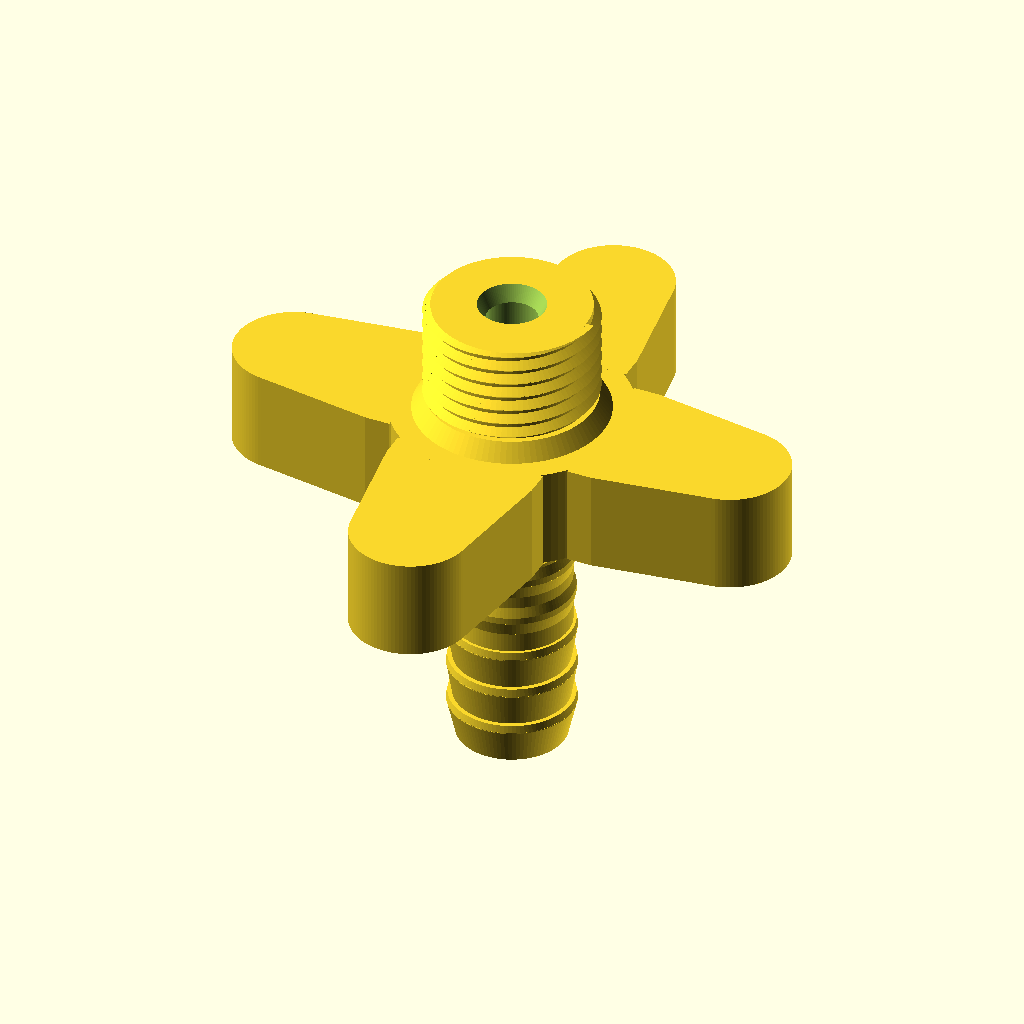
Cell 1 — every parameter at its default value.
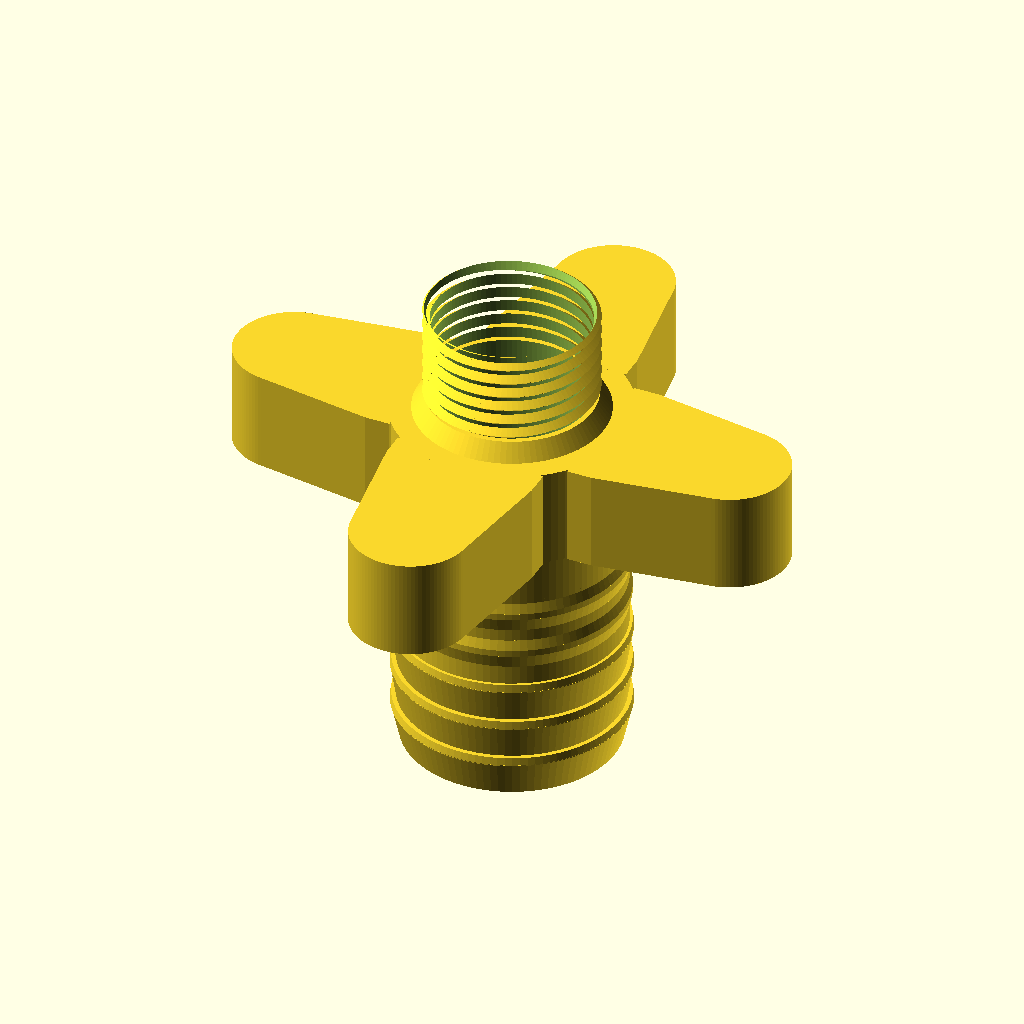
Cell 2 — hose_inner_diam set to 25, the other parameters unchanged.
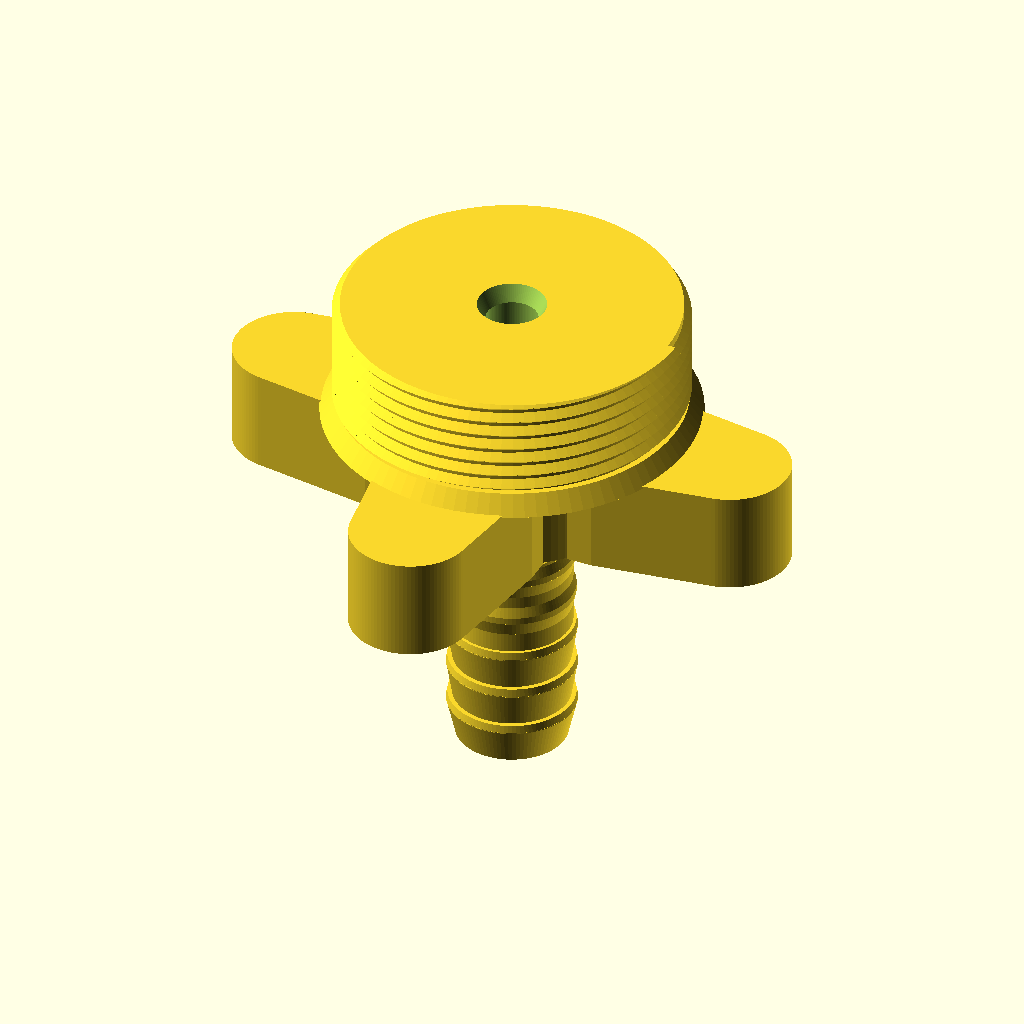
Cell 3 — thread_scale set to 1.94, the other parameters unchanged.
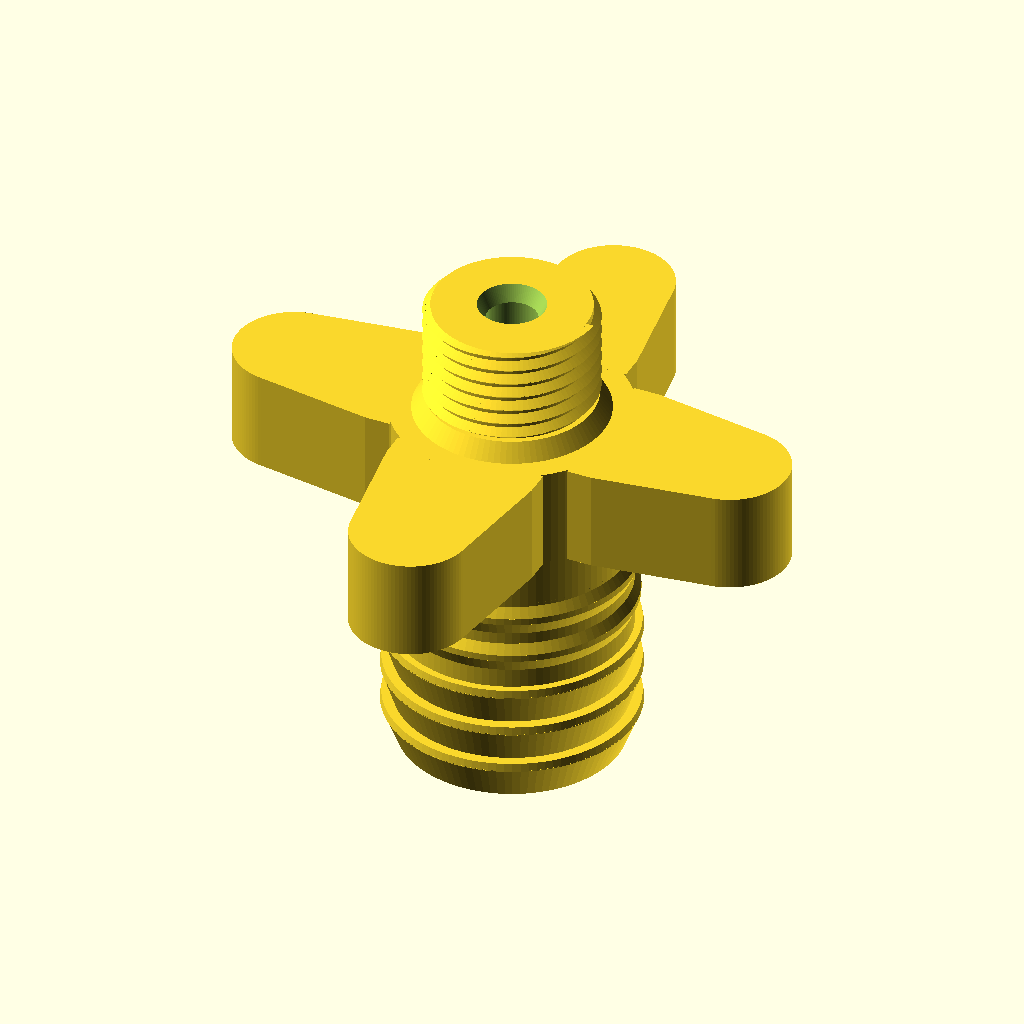
Cell 4 — barb_scale set to 2.02, the other parameters unchanged.
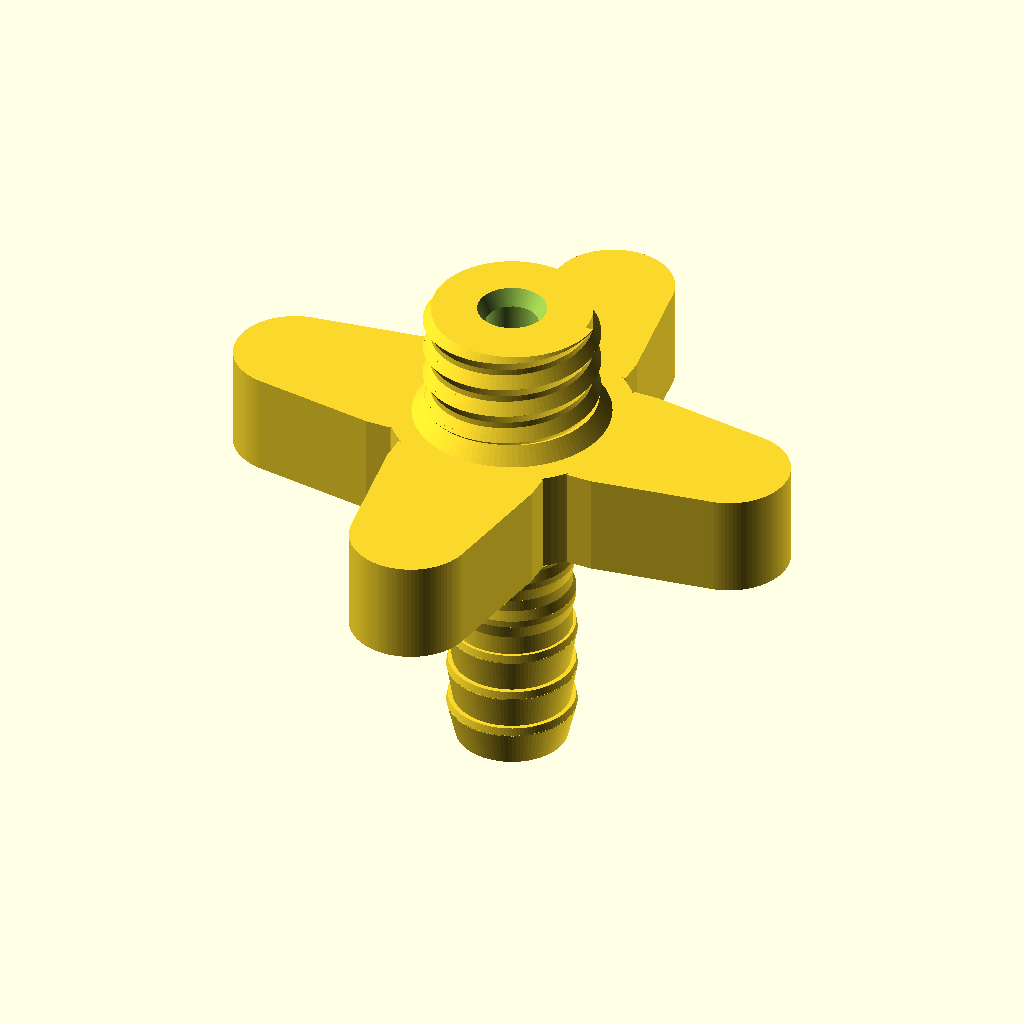
Cell 5: the same model with thread_pitch = 3.628.
The same orthographic view direction (rotation 55°, 0°, 25°; colour scheme Cornfield) for every cell, with the view re-fitted per cell, so scale and position can differ between cells.
OpenSCAD source file shower-to-hose-adapter-3d-printerv2.scad:
/*
  Plumbing Connector: Shower Hose (G 1/2" Thread) -> Garden/Aquarium Hose
  Version: Heavy-Duty Reinforced — thicker walls, anti-snap stress-relief cones 
  around the 4-spoke cross knob, and enlarged hose barbs + worm-drive clamp ribs.
*/

// --- CONFIGURATION VARIABLES ---
hose_inner_diam = 12.5;     // Inner diameter of your flexible hose (mm)
thread_clearance = 0.15;    // Thread tolerance (mm) to compensate for FDM material shrinkage
$fn = 100;                  // High resolution for smooth arcs and cylinders

// --- MATERIAL SCALING FACTORS ---
// v1 (0.99) only fitted the shower nut after an extra 98% scale in the slicer -> 0.99 * 0.98 = 0.97
thread_scale = 0.97;        // Scale down the thread diameter by 3% so it fits printed at 100%
barb_scale = 1.01;          // Scale up the hose barb by 1% for a tighter water seal

// --- INTERNAL PARAMETERS (Calculated) ---
// G 1/2" Thread (BSPP) - Scaled down, slightly longer to accommodate base reinforcement
thread_od = (20.95 * thread_scale) - thread_clearance; // ~20.17 mm (same as the 98%-scaled v1 print that fitted)
thread_pitch = 1.814;       // Nominal G 1/2" pitch (14 TPI) - NOT scaled, so the thread stays in step with the nut
thread_depth = 0.98;        // Radial thread depth -> printed root diameter ~18.37 mm incl. core overlap (nut minor diameter is 18.63 mm)
thread_length = 14;         // Increased from 12 to 14 mm to allow a 2 mm stress-relief collar
thread_collar_height = 2.0; // Conical reinforcement at the thread root (prevents snapping)

// Cross Handle (Faucet Knob) - Reinforced hub and height
handle_hub_diam = 28;       // Increased from 26 to 28 mm for a stronger core
handle_height = 12;         // Increased from 10 to 12 mm for higher torque resistance
handle_spoke_len = 20;      // Length of the spokes extending from the hub

// Hose Barb & Worm-Drive Clamp Section - Scaled up & thickened
barb_length_total = 32;     // Slightly longer to fit the anti-snap cone under the knob
barb_teeth_count = 3;
barb_tooth_height = 5;
barb_tooth_flat = 0.8;      // Flat crest on each tooth so tips don't print brittle

// Enlarged barbs for stronger grip and thicker walls:
barb_min_diam = (hose_inner_diam + 0.8) * barb_scale; // Thicker root (+0.8 mm vs +0.0 mm)
barb_max_diam = (hose_inner_diam + 2.2) * barb_scale; // Larger barb protrusion (+2.2 mm vs +1.5 mm)

// Worm-drive clamp zone (upper shank) with retention ribs:
smooth_shank_len = 17;
smooth_shank_diam = (hose_inner_diam + 1.2) * barb_scale; // Thicker wall under clamp
clamp_rib_diam = (hose_inner_diam + 1.9) * barb_scale;    // Slightly raised ribs for worm-drive clamp
shank_fillet_height = 5.5;  // Conical reinforcement where the shank meets the 4-spoke knob

// Internal Bore (Through-hole)
// Reduced bore diameter (from -5 to -6.5 mm) for heavy-duty walls across the entire part
bore_diam = hose_inner_diam - 6.5; // 6.0 mm bore -> ~3.7-6.4 mm solid walls everywhere

// --- MAIN MODULE ASSEMBLY ---
difference() {
    union() {
        // 1. G 1/2" Thread (Top Section) with overlap into the handle
        translate([0, 0, barb_length_total + handle_height - 0.5])
            simple_thread(od=thread_od, pitch=thread_pitch, length=thread_length + 0.5, depth=thread_depth);

        // 1b. Stress-relief conical collar at the base of the G 1/2" thread
        translate([0, 0, barb_length_total + handle_height - 0.2])
            cylinder(h=thread_collar_height + 0.2, d1=thread_od + 2.8, d2=thread_od - 0.4);

        // 2. Cross Handle (Middle Section)
        translate([0, 0, barb_length_total])
            cross_handle(hub_diam=handle_hub_diam, height=handle_height, spoke_length=handle_spoke_len);

        // 3. Hose Barb + Worm-Drive Clamp Ribs + Anti-Snap Cone (Bottom Section)
        build_barb();
    }

    // 4. Continuous Internal Bore (subtracting the through-hole)
    translate([0, 0, -1])
        cylinder(h = barb_length_total + handle_height + thread_length + 2, d = bore_diam);

    // 5. Smooth conical lead-in at both ends of the bore (reduces turbulence & stress)
    translate([0, 0, -0.1])
        cylinder(h = 2.0, d1 = bore_diam + 2.0, d2 = bore_diam);
    translate([0, 0, barb_length_total + handle_height + thread_length - 1.9])
        cylinder(h = 2.0, d1 = bore_diam, d2 = bore_diam + 2.0);
}

// --- HELPER MODULES ---

module cross_handle(hub_diam, height, spoke_length) {
    spoke_tip_diam = 14;   // Rounded tip diameter (ergonomic for wet hands)
    spoke_base_width = 18; // Widened from 16 to 18 mm to prevent snapping under torque
    
    union() {
        // Central hub
        cylinder(h=height, d=hub_diam);
        
        // 4 extending spokes (cross pattern)
        for(i=[0:90:270]) {
            rotate([0, 0, i]) {
                hull() {
                    // Base firmly merged deeper into the central hub
                    translate([hub_diam/2 - 3, -spoke_base_width/2, 0])
                        cube([3, spoke_base_width, height]);
                    
                    // Rounded tip placed at the designated spoke length
                    translate([hub_diam/2 + spoke_length - spoke_tip_diam/2, 0, 0])
                        cylinder(h=height, d=spoke_tip_diam);
                }
            }
        }
    }
}

module build_barb() {
    union() {
        // 1. Enlarged Barb Teeth (stacking upwards with non-brittle flat crests)
        for(i = [0 : barb_teeth_count - 1]) {
            translate([0, 0, i * barb_tooth_height]) {
                // Sloped cone of the tooth
                cylinder(
                    h = barb_tooth_height - barb_tooth_flat + 0.1,
                    d1 = (i == 0) ? barb_min_diam - 0.6 : barb_min_diam,
                    d2 = barb_max_diam
                );
                // Short flat land at the crest of the tooth so it doesn't shear off
                translate([0, 0, barb_tooth_height - barb_tooth_flat])
                    cylinder(h = barb_tooth_flat + 0.2, d1 = barb_max_diam, d2 = barb_max_diam - 0.3);
            }
        }
        
        // 2. Reinforced Shank Area for the Metal Worm-Drive Clamp
        shank_start_z = barb_teeth_count * barb_tooth_height;
        translate([0, 0, shank_start_z - 0.2])
            cylinder(h = smooth_shank_len + 0.7, d = smooth_shank_diam);

        // 3. Two Enlarged Retention Ribs specifically in the Worm-Drive Clamp Zone
        // Prevents the hose from slipping out under pressure when clamped
        for(rib_z = [shank_start_z + 2.5, shank_start_z + 7.5]) {
            translate([0, 0, rib_z]) {
                cylinder(h = 1.6, d1 = smooth_shank_diam, d2 = clamp_rib_diam);
                translate([0, 0, 1.6])
                    cylinder(h = 0.8, d = clamp_rib_diam);
                translate([0, 0, 2.4])
                    cylinder(h = 1.2, d1 = clamp_rib_diam, d2 = smooth_shank_diam);
            }
        }

        // 4. Heavy-Duty Anti-Snap Cone (Transition into the 4-spoke Cross Handle)
        // Eliminates the 90-degree fracture point right below the knob
        translate([0, 0, barb_length_total - shank_fillet_height])
            cylinder(
                h = shank_fillet_height + 0.5,
                d1 = smooth_shank_diam,
                d2 = handle_hub_diam - 3
            );
    }
}

module simple_thread(od, pitch, length, depth) {
    r = od/2;
    // Root radius must stay below the nut's minor radius (9.32 mm), otherwise the nut jams on the core
    r_core = r - depth;
    res = $fn > 0 ? $fn : 60;
    z_step = pitch/res;
    a_step = 360/res;
    num_steps = ceil((length/pitch) * res);

    intersection() {
        // Outer bounding cylinder to cut off excess thread ends flat (ensures proper gasket seal)
        cylinder(h=length, r=r, $fn=res); 
        union() {
            // Core cylinder with overlap to guarantee manifold geometry
            cylinder(h=length, r=r_core + 0.08, $fn=res);
            // Spiral generation via hulling 2D profiles
            for(i=[0:num_steps-1]) {
                hull() {
                    _thread_profile(r, r_core, pitch, i*a_step, i*z_step);
                    _thread_profile(r, r_core, pitch, (i+1)*a_step, (i+1)*z_step);
                }
            }
        }
    }
}

module _thread_profile(r, r_core, pitch, a, z) {
    rotate([0, 0, a])
    translate([r_core, 0, z])
    rotate([90, 0, 0])
    // Flat 2D cross-section extruded and hulled to form the 3D spiral
    linear_extrude(0.01, center=true)
    polygon([ [-0.15, -pitch/2], [r-r_core, 0], [-0.15, pitch/2] ]);
}
Parameter table extracted from the source (name, type, default, range or options):
hose_inner_diam: number, default 12.5
thread_clearance: number, default 0.15
thread_scale: number, default 0.97
barb_scale: number, default 1.01
thread_pitch: number, default 1.814
thread_depth: number, default 0.98
thread_length: number, default 14
thread_collar_height: number, default 2
handle_hub_diam: number, default 28
handle_height: number, default 12
handle_spoke_len: number, default 20
barb_length_total: number, default 32
barb_teeth_count: number, default 3
barb_tooth_height: number, default 5
barb_tooth_flat: number, default 0.8
smooth_shank_len: number, default 17
shank_fillet_height: number, default 5.5
